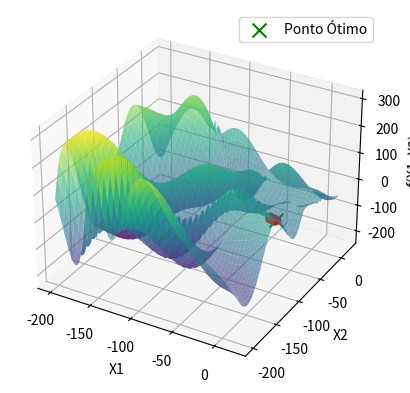

Recreate this plot in Python.
import numpy as np
import matplotlib
import matplotlib.pyplot as plt
from matplotlib import cm

def perturb(x,e):
    x1, x2 = x
    x1_new = np.clip(np.random.uniform(low=x1 - e, high=x1 + e), -200, 20)
    x2_new = np.clip(np.random.uniform(low=x2 - e, high=x2 + e), -200, 20)
    return (x1_new, x2_new)

def f(x1, x2):
    return -(x2 + 47) * np.sin(np.sqrt(np.abs((x1 / 2) + (x2 + 47)))) - x1 * np.sin(np.sqrt(np.abs(x1 - (x2 + 47))))

x1_axis = np.linspace(-200, 20, 200)
x2_axis = np.linspace(-200, 20, 200)
X1, X2 = np.meshgrid(x1_axis, x2_axis)
Z = f(X1, X2)

x_opt = (
    np.random.uniform(low=-200, high=20),
    np.random.uniform(low=-200, high=20)
)
f_opt = f(*x_opt)

e = 1.0
max_iteracoes = 1000
max_vizinhos = 20
melhoria = True
i = 0
valores = [f_opt]

fig = plt.figure()
ax = fig.add_subplot(111, projection='3d')

ax.plot_surface(X1, X2, Z, cmap='viridis', alpha=0.6)
ax.set_xlabel('X1')
ax.set_ylabel('X2')
ax.set_zlabel('f(X1, X2)')

while i < max_iteracoes and melhoria:
    melhoria = False
    for j in range(max_vizinhos):
        x_cand = perturb(x_opt, e)
        f_cand = f(*x_cand)
        if f_cand > f_opt:
            x_opt = x_cand
            f_opt = f_cand
            valores.append(f_opt)
            ax.scatter(x_opt[0], x_opt[1], f_cand, color='r', marker='o')
            melhoria = True
            break
    i += 1

ax.scatter(x_opt[0], x_opt[1], f_cand, color='g', marker='x', s=100, label='Ponto Ótimo')
plt.legend()
plt.show()